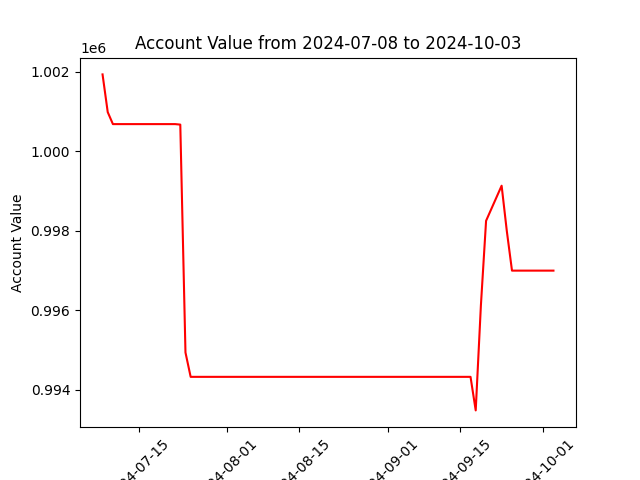

Values plotted in this chart, from the file beside it:
datadate, account_value
20240708, 1001933
20240709, 1000983
20240710, 1000681
20240711, 1000681
20240712, 1000681
20240715, 1000681
20240716, 1000681
20240717, 1000681
20240718, 1000681
20240719, 1000681
20240722, 1000681
20240723, 1000669
20240724, 994932
20240725, 994319
20240726, 994319
20240729, 994319
20240730, 994319
20240731, 994319
20240801, 994319
20240802, 994319
20240805, 994319
20240806, 994319
20240807, 994319
20240808, 994319
20240809, 994319
20240812, 994319
20240813, 994319
20240814, 994319
20240815, 994319
20240816, 994319
20240819, 994319
20240820, 994319
20240821, 994319
20240822, 994319
20240823, 994319
20240826, 994319
20240827, 994319
20240828, 994319
20240829, 994319
20240830, 994319
20240903, 994319
20240904, 994319
20240905, 994319
20240906, 994319
20240909, 994319
20240910, 994319
20240911, 994319
20240912, 994319
20240913, 994319
20240916, 994319
20240917, 994319
20240918, 993474
20240919, 996117
20240920, 998247
20240923, 999131
20240924, 997991
20240925, 996993
20240926, 996993
20240927, 996993
20240930, 996993
... 3 more rows
